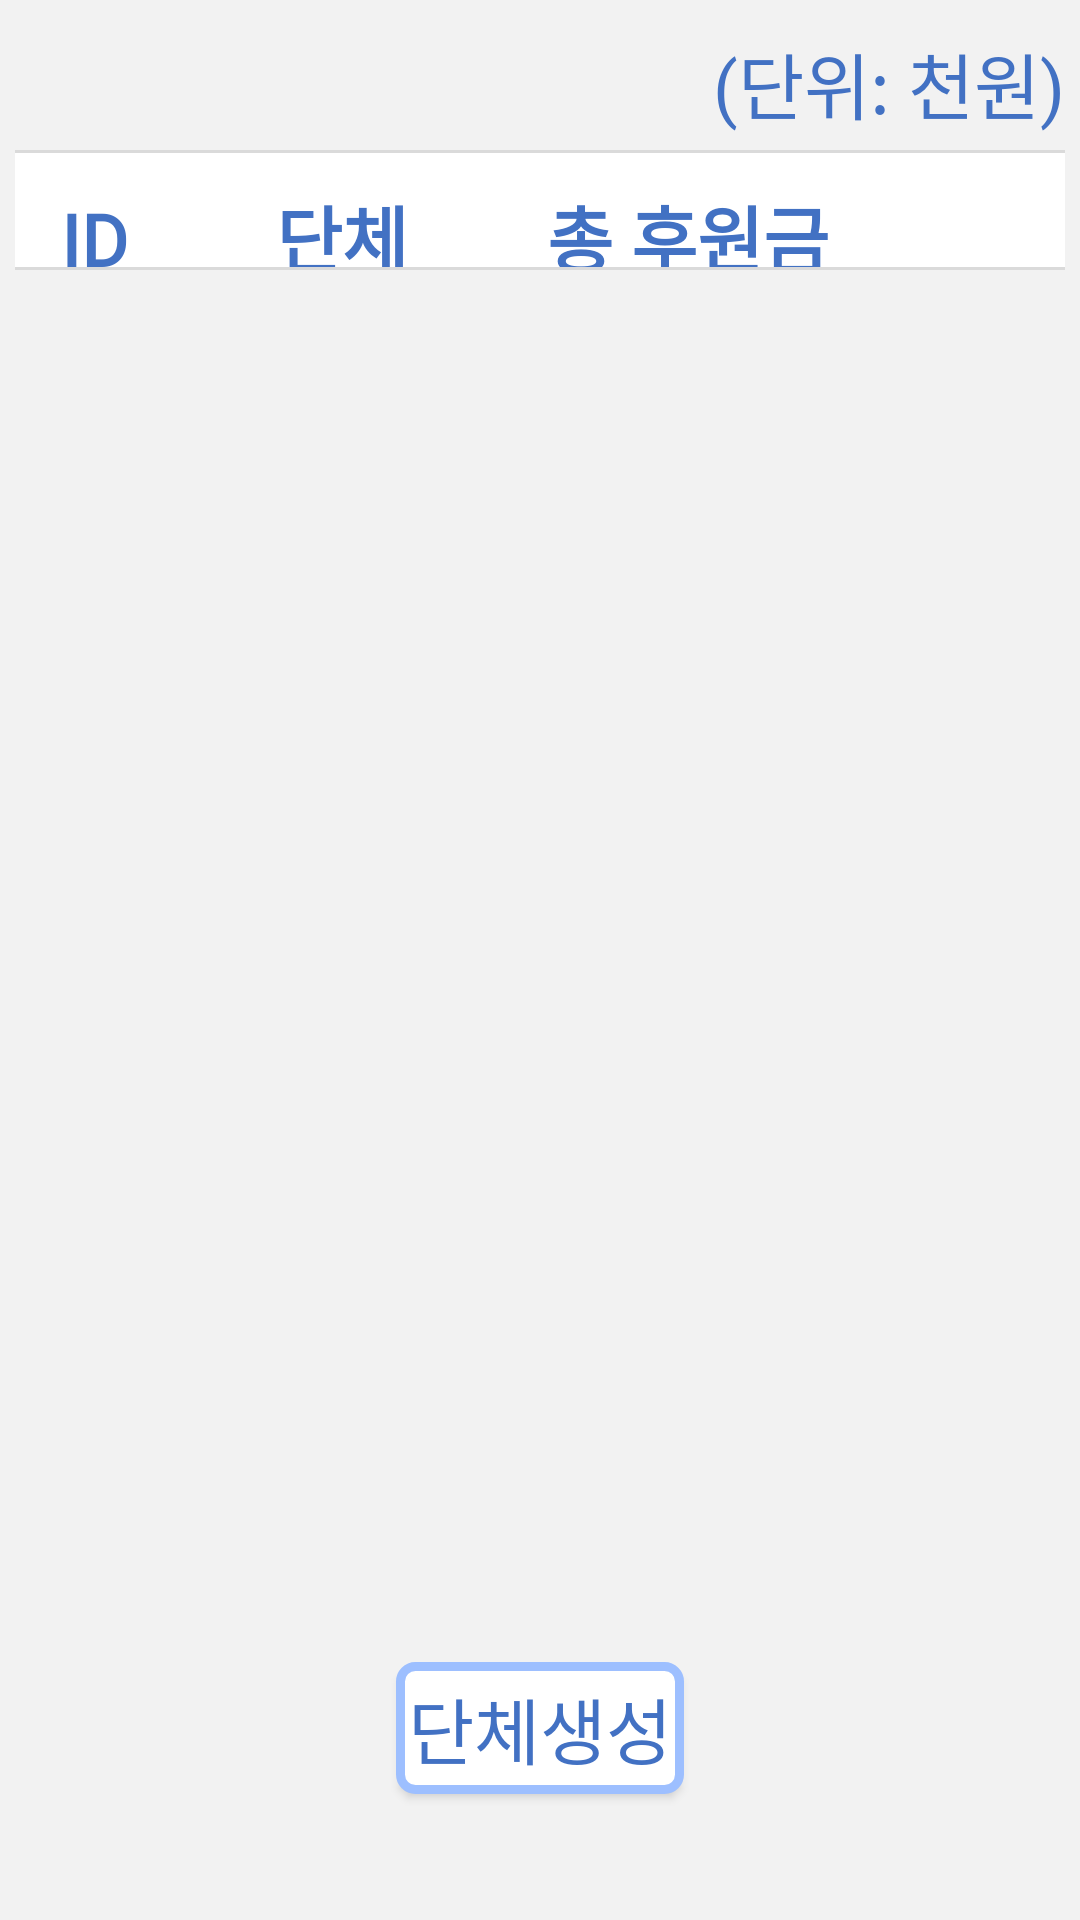

Produce the Android XML layout that renders to this screen, including the resource entries it uses.
<!-- AndroidManifest.xml: application theme AppTheme -->
<!-- res/layout/fragment_usage_menu.xml -->
<?xml version="1.0" encoding="utf-8"?>
<RelativeLayout xmlns:android="http://schemas.android.com/apk/res/android"
    android:layout_width="match_parent"
    android:layout_height="match_parent"
    android:background="@color/backgroundGray">

    <TextView
        android:id="@+id/layout1"
        android:layout_width="match_parent"
        android:layout_height="@dimen/fab_menu_top_layout_size"
        android:layout_alignParentTop="true"
        android:background="@color/backgroundGray"
        android:gravity="bottom|end"
        android:padding="@dimen/fab_menu_top_string_padding"
        android:fontFamily="@font/nanum_pen"
        android:textSize="@dimen/usage_text_size"
        android:text="@string/fab_menu_top_string"
        android:textColor="@color/textBlue" />

    <View
        android:id="@+id/layout2"
        android:layout_width="match_parent"
        android:layout_height="@dimen/tab_menu_line_size"
        android:layout_below="@+id/layout1"
        android:layout_marginStart="@dimen/tab_menu_margin"
        android:layout_marginEnd="@dimen/tab_menu_margin"
        android:background="@color/grayLineColor" />

    <LinearLayout
        android:id="@+id/layout3"
        android:layout_width="match_parent"
        android:layout_height="wrap_content"
        android:layout_below="@+id/layout2"
        android:layout_marginStart="@dimen/tab_menu_margin"
        android:layout_marginEnd="@dimen/tab_menu_margin"
        android:background="@color/WHITE"
        android:orientation="horizontal"
        android:paddingStart="@dimen/asset_layout_padding"
        android:paddingTop="@dimen/usage_layout_padding"
        android:paddingEnd="@dimen/asset_layout_padding">

        <TextView
            android:layout_width="0dp"
            android:layout_height="@dimen/usage_text_view_size"
            android:fontFamily="@font/nanum_pen"
            android:textSize="@dimen/usage_text_size"
            android:layout_weight="1"
            android:gravity="center"
            android:text="@string/usage_id"
            android:textColor="@color/textBlue"
            android:textStyle="bold" />


        <TextView
            android:fontFamily="@font/nanum_pen"
            android:textSize="@dimen/usage_text_size"
            android:layout_width="0dp"
            android:layout_height="@dimen/usage_text_view_size"
            android:layout_weight="4"
            android:gravity="center"
            android:text="@string/usage_group"
            android:textColor="@color/textBlue"
            android:textStyle="bold" />


        <TextView
            android:layout_width="0dp"
            android:layout_height="@dimen/usage_text_view_size"
            android:layout_weight="3"
            android:fontFamily="@font/nanum_pen"
            android:textSize="@dimen/usage_text_size"
            android:gravity="center"
            android:text="@string/usage_money"
            android:textColor="@color/textBlue"
            android:textStyle="bold" />

        <View
            android:layout_width="0dp"
            android:layout_height="@dimen/usage_text_view_size"
            android:layout_weight="2"
            android:gravity="center" />
    </LinearLayout>

    <View
        android:id="@+id/layout4"
        android:layout_width="match_parent"
        android:layout_height="@dimen/tab_menu_line_size"
        android:layout_below="@+id/layout3"
        android:layout_marginStart="@dimen/tab_menu_margin"
        android:layout_marginEnd="@dimen/tab_menu_margin"
        android:background="@color/grayLineColor" />

    <android.support.v7.widget.RecyclerView
        android:id="@+id/rvUsageList"
        android:layout_width="match_parent"
        android:layout_height="match_parent"
        android:layout_below="@+id/layout4"
        android:layout_marginStart="@dimen/tab_menu_margin"
        android:layout_marginEnd="@dimen/tab_menu_margin" />

    <Button
        android:id="@+id/btnMakeGroup"
        android:fontFamily="@font/nanum_pen"
        android:textSize="@dimen/usage_text_size"
        android:layout_width="@dimen/usage_make_group_layout_width"
        android:layout_height="wrap_content"
        android:layout_alignParentBottom="true"
        android:layout_centerHorizontal="true"
        android:layout_marginBottom="@dimen/usage_make_group_btn_margin"
        android:background="@drawable/blue_border"
        android:text="@string/usage_make_group"
        android:textColor="@color/textBlue" />
</RelativeLayout>
<!-- resources referenced by this layout -->
<resources>
  <color name="WHITE">#FFFFFF</color>
  <color name="backgroundGray">#F2F2F2</color>
  <color name="grayLineColor">#DADADA</color>
  <color name="textBlue">#4271C3</color>
  <dimen name="asset_layout_padding">10dp</dimen>
  <dimen name="fab_menu_top_layout_size">50dp</dimen>
  <dimen name="fab_menu_top_string_padding">5dp</dimen>
  <dimen name="tab_menu_line_size">1dp</dimen>
  
  
      //usage view
  <dimen name="tab_menu_margin">5dp</dimen>
  <dimen name="usage_layout_padding">10dp</dimen>
  <dimen name="usage_make_group_btn_margin">40dp</dimen>
  <dimen name="usage_make_group_layout_width">100dp</dimen>
  <dimen name="usage_text_size">24dp</dimen>
  <dimen name="usage_text_view_size">28dp</dimen>
  <!-- drawable blue_border (drawable) -->
  <?xml version="1.0" encoding="utf-8"?>
  <layer-list xmlns:android="http://schemas.android.com/apk/res/android">
      <item
          android:top="2dp"
          android:bottom="2dp"
          android:left="2dp"
          android:right="2dp">
          <shape android:shape="rectangle">
              <stroke
                  android:width="3dp"
                  android:color="@color/borderBlue"/>
              <corners
                  android:topLeftRadius="5dp"
                  android:topRightRadius="5dp"
                  android:bottomLeftRadius="5dp"
                  android:bottomRightRadius="5dp"/>
              <solid
                  android:color="@color/WHITE"
                  />
          </shape>
  
      </item>
  
  </layer-list>
  <string name="fab_menu_top_string">(단위: 천원)</string>
  <string name="usage_group">단체</string>
  <string name="usage_id">ID</string>
  <string name="usage_make_group">단체생성</string>
  
  
      //Asset activity
  <string name="usage_money">총 후원금</string>
  <style name="AppTheme" parent="Theme.AppCompat.Light.DarkActionBar">
          
          <item name="colorPrimary">@color/textBlue</item>
          <item name="colorPrimaryDark">@color/textBlue</item>
          <item name="colorAccent">@color/borderBlue</item>
      </style>
  <color name="borderBlue">#9DBFFF</color>
</resources>
